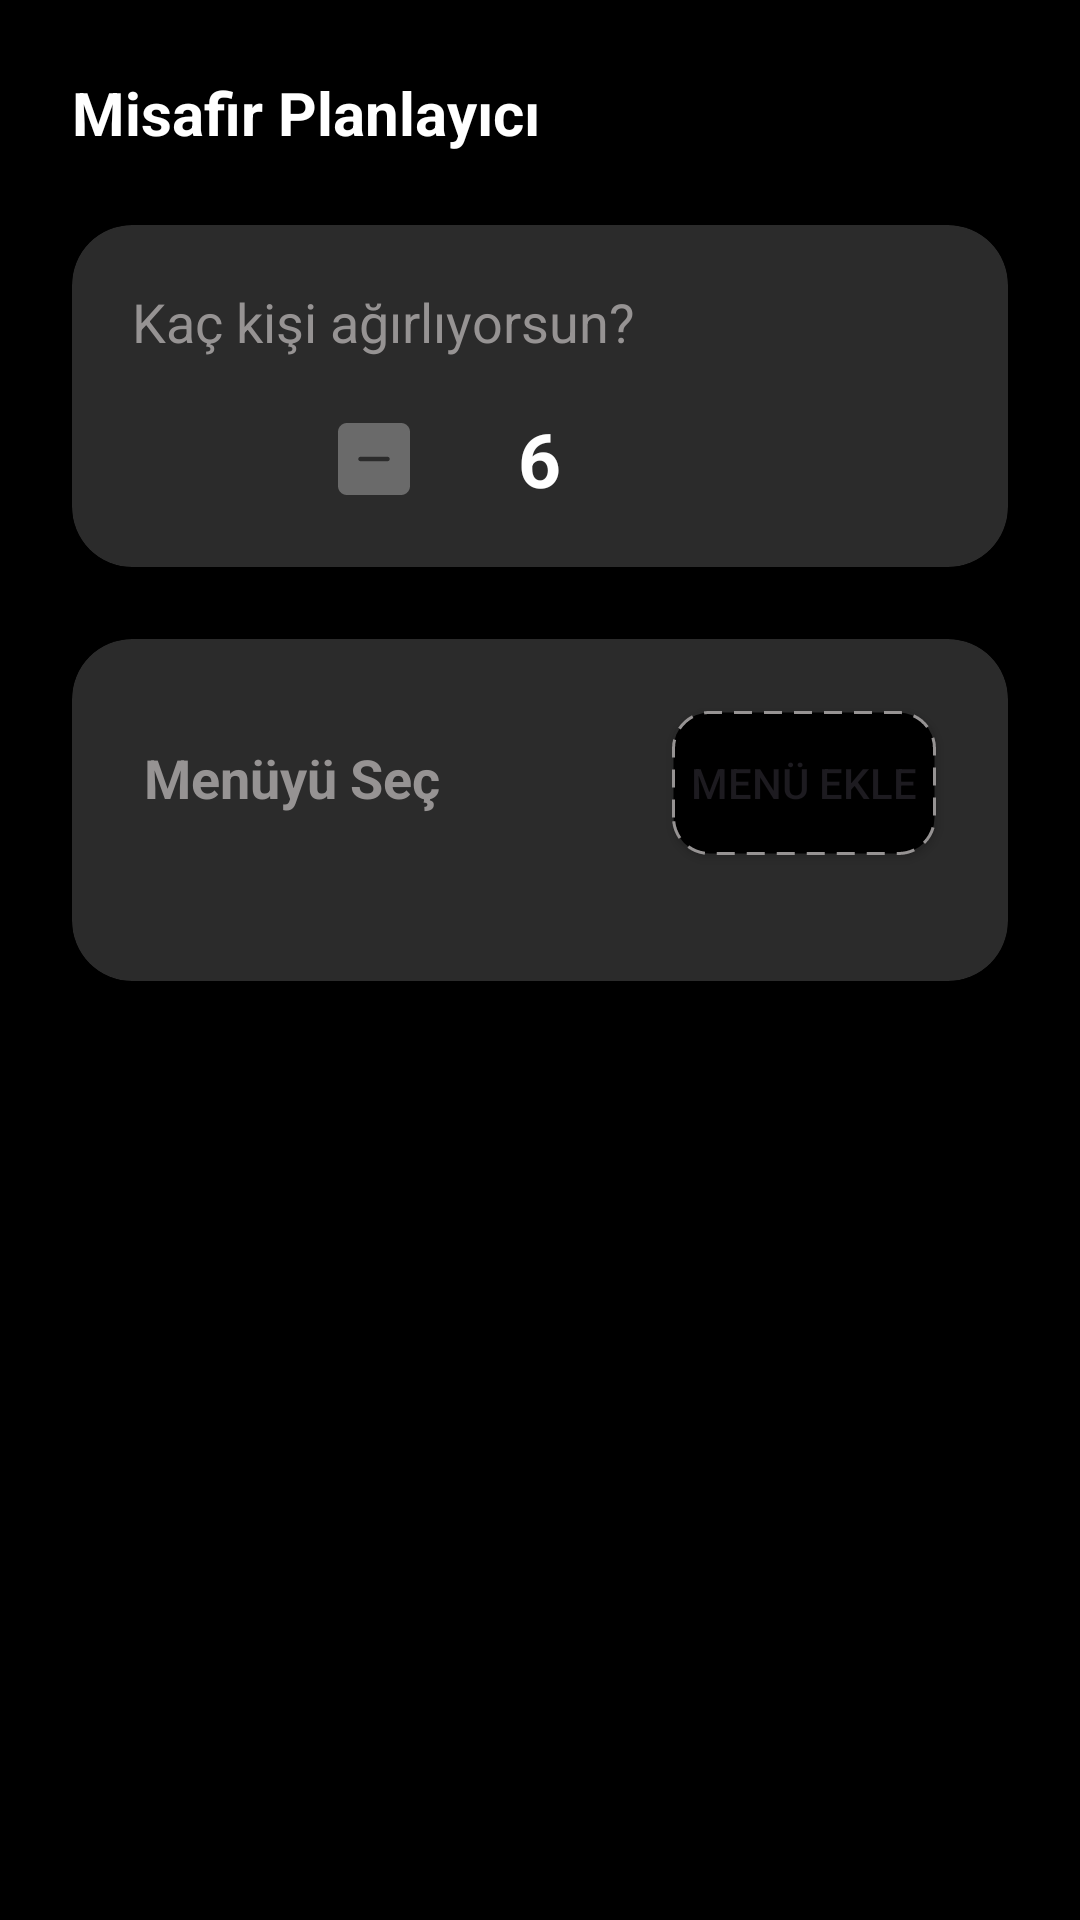

Here is an Android app screen rendered from its layout file. Give the layout XML and the strings, colors and styles it references.
<!-- AndroidManifest.xml: application theme Theme.Food_app -->
<!-- res/layout/fragment_guest.xml -->
<?xml version="1.0" encoding="utf-8"?>
<ScrollView xmlns:android="http://schemas.android.com/apk/res/android"
    xmlns:tools="http://schemas.android.com/tools"
    android:layout_width="match_parent"
    android:layout_height="match_parent"
    xmlns:app="http://schemas.android.com/apk/res-auto"
    tools:context=".GuestFragment"
    android:background="@color/black">

    <androidx.constraintlayout.widget.ConstraintLayout
        android:layout_width="match_parent"
        android:layout_height="wrap_content">

        <TextView
            android:id="@+id/tv_title_guest"
            android:layout_width="match_parent"
            android:layout_height="wrap_content"
            android:text="Misafir Planlayıcı"
            android:textColor="@color/white"
            android:textStyle="bold"
            android:textSize="20sp"
            android:layout_marginHorizontal="24dp"
            android:layout_marginVertical="24dp"
            app:layout_constraintStart_toStartOf="parent"
            app:layout_constraintTop_toTopOf="parent"
            app:layout_constraintEnd_toEndOf="parent"/>


        
        <androidx.cardview.widget.CardView
            android:id="@+id/number_of_person"
            android:layout_width="match_parent"
            android:layout_height="wrap_content"
            app:layout_constraintStart_toStartOf="parent"
            app:layout_constraintTop_toBottomOf="@id/tv_title_guest"
            app:layout_constraintEnd_toEndOf="parent"
            app:cardCornerRadius="20sp"
            app:cardBackgroundColor="@color/card_bg"
            android:layout_marginHorizontal="24dp"
            android:layout_marginVertical="24dp">

                <TextView
                    android:layout_width="wrap_content"
                    android:layout_height="wrap_content"
                    android:text="Kaç kişi ağırlıyorsun?"
                    android:textColor="@color/light_grey"
                    android:textSize="18sp"
                    android:padding="20dp"
                    />


            <LinearLayout
                android:layout_width="match_parent"
                android:layout_height="wrap_content"
                android:orientation="horizontal"
                android:gravity="center_horizontal|center_vertical"
                android:layout_marginTop="54dp"
                android:layout_marginBottom="12dp">

                <ImageButton
                    android:id="@+id/btn_num_person_minus"
                    android:layout_width="48dp"
                    android:layout_height="48dp"
                    android:background="@android:color/transparent"
                    android:src="@drawable/ic_minus_square"
                    app:tint="#6A6A6A"
                    android:contentDescription="eksi"/>

                <TextView
                    android:id="@+id/tv_num_person"
                    android:layout_width="wrap_content"
                    android:layout_height="wrap_content"
                    android:textSize="25sp"
                    android:text="6"
                    android:textColor="@color/white"
                    android:textStyle="bold"
                    android:layout_marginHorizontal="24dp"
                    android:textAlignment="center"/>

                <ImageButton
                    android:id="@+id/btn_num_person_plus"
                    android:layout_width="48dp"
                    android:layout_height="48dp"
                    android:background="@android:color/transparent"
                    android:src="@drawable/ic_plus_square"
                    android:clickable="true"
                    app:tint="#6A6A6A"
                    android:contentDescription="artı"/>

            </LinearLayout>


        </androidx.cardview.widget.CardView>


        

        <androidx.cardview.widget.CardView
            android:layout_width="match_parent"
            android:layout_height="wrap_content"
            app:layout_constraintStart_toStartOf="parent"
            app:layout_constraintTop_toBottomOf="@id/number_of_person"
            app:layout_constraintEnd_toEndOf="parent"
            android:layout_marginTop="24dp"
            android:layout_marginHorizontal="24dp"
            app:cardBackgroundColor="@color/card_bg"
            app:cardCornerRadius="20dp">
            <TextView
                android:layout_width="wrap_content"
                android:layout_height="wrap_content"
                android:text="Menüyü Seç"
                android:textColor="@color/light_grey"
                android:layout_marginHorizontal="24dp"
                android:layout_marginVertical="34dp"
                android:textSize="18dp"
                android:textStyle="bold" />
            <Button
                android:id="@+id/add_menu_guest"
                android:layout_width="wrap_content"
                android:layout_height="wrap_content"
                android:layout_gravity="end"
                android:layout_marginEnd="24dp"
                android:layout_marginTop="24dp"
                android:text="Menü Ekle"
                app:backgroundTint="@null"
                android:background="@drawable/bg_dashed_outline"/>

            <androidx.recyclerview.widget.RecyclerView
                android:id="@+id/recyclerView_menu"
                android:layout_width="match_parent"
                android:layout_height="wrap_content"
                android:background="@color/card_bg"
                android:layout_marginHorizontal="24dp"
                android:layout_marginTop="90dp"
                android:layout_marginBottom="24dp"/>



        </androidx.cardview.widget.CardView>


    </androidx.constraintlayout.widget.ConstraintLayout>
</ScrollView>
<!-- resources referenced by this layout -->
<resources>
  <color name="black">#FF000000</color>
  <color name="card_bg">#2B2B2B</color>
  <color name="light_grey">#969393</color>
  <color name="white">#FFFFFFFF</color>
  <!-- drawable bg_dashed_outline (drawable) -->
  <?xml version="1.0" encoding="utf-8"?>
  <shape xmlns:android="http://schemas.android.com/apk/res/android"
      android:shape="rectangle">
  
      <stroke
          android:width="1dp"
          android:color="@color/light_grey"
          android:dashWidth="6dp"
          android:dashGap="4dp" />
  
      <corners android:radius="12dp" />
  
      <solid android:color="@color/black" />
  
  </shape>
  <!-- drawable ic_minus_square (drawable) -->
  <vector xmlns:android="http://schemas.android.com/apk/res/android" android:height="24dp" android:viewportHeight="32" android:viewportWidth="32" android:width="24dp">
        
      <path android:fillColor="#000000" android:fillType="evenOdd" android:pathData="M22,17L10,17C9.448,17 9,16.55 9,16C9,15.45 9.448,15 10,15L22,15C22.552,15 23,15.45 23,16C23,16.55 22.552,17 22,17L22,17ZM28,0L4,0C1.791,0 0,1.79 0,4L0,28C0,30.21 1.791,32 4,32L28,32C30.209,32 32,30.21 32,28L32,4C32,1.79 30.209,0 28,0L28,0Z" android:strokeColor="#00000000" android:strokeWidth="1"/>
      
  </vector>
  <style name="Theme.Food_app" parent="Base.Theme.Food_app" />
  <style name="Base.Theme.Food_app" parent="Theme.Material3.DayNight.NoActionBar">
          
          
      </style>
</resources>
